Labelled photos from "spectrograms_stft_5s_grayscale", an image-classification folder in MalakarEresh/Parkinson-Detection-. The possible labels are: healthy, parkinson.

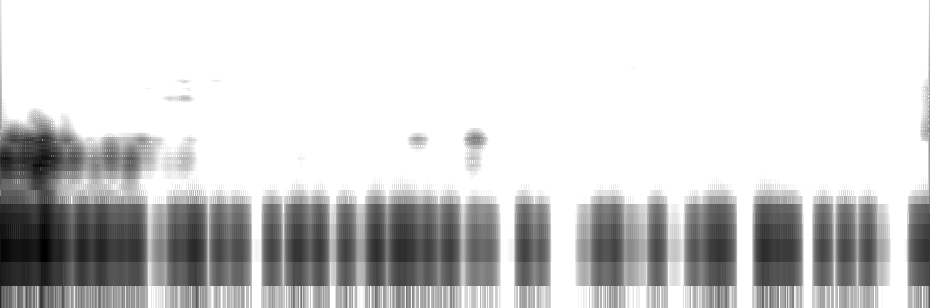
Label: healthy

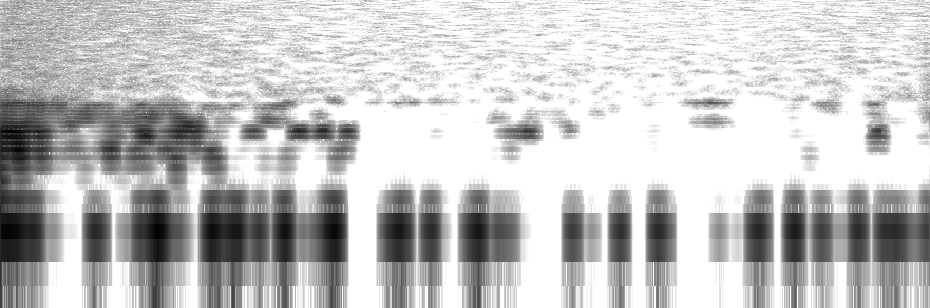
Label: parkinson

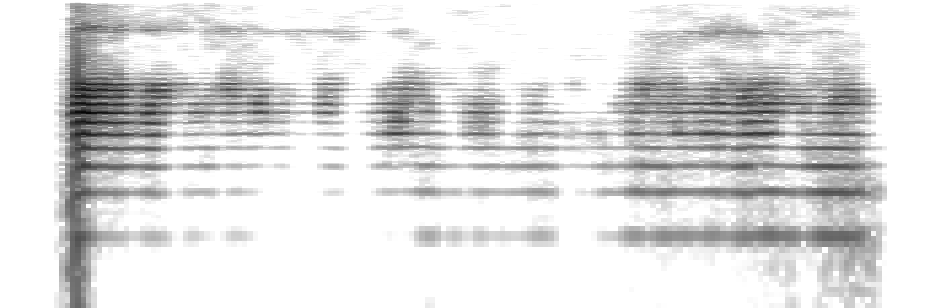
Label: healthy

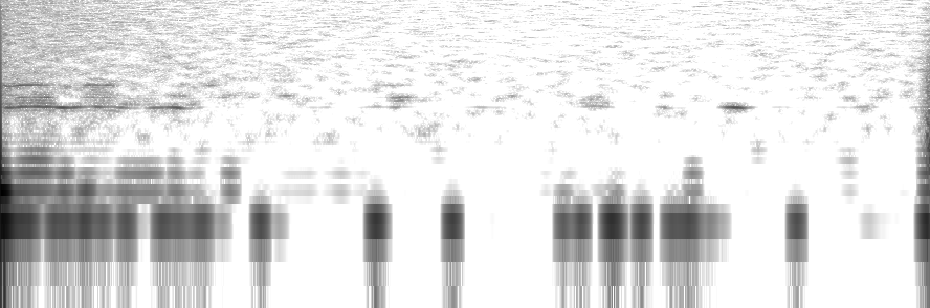
Label: healthy

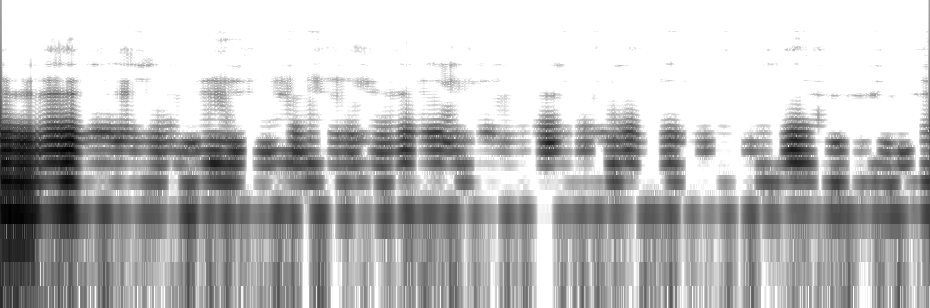
Label: parkinson

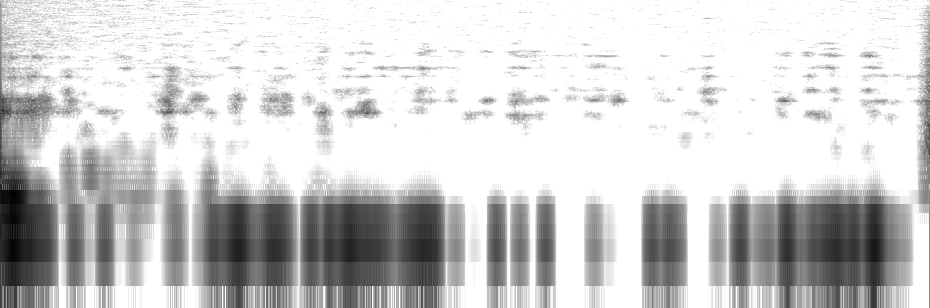
Label: parkinson
